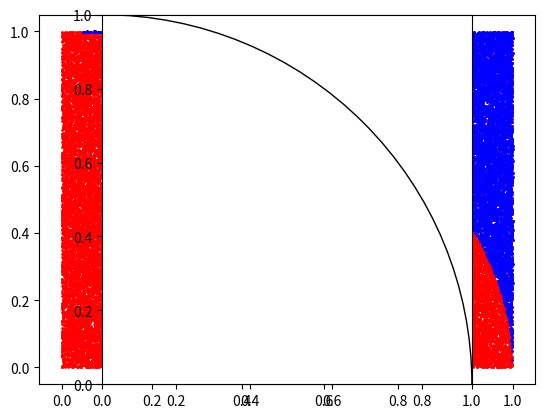

Write Python code to recreate this figure.
import numpy as np
import matplotlib.pyplot as plt
import matplotlib.patches as patches
import math

n=100000
# 乱数を生成,それ自体がリストになっている
x = np.random.rand(n)
y = np.random.rand(n)

axe=[]
xv=[]
yv=[]
i=0
cnt=0

for i in range(n):
    a=((x[i])**2+(y[i])**2)**(0.5)
    if(a<=1.0):
        cnt+=1
    else:
        xv.append(x[i])#円以外の部分の記述
        yv.append(y[i])

#print(cnt)
print(math.pi-cnt/n*4)
#誤差

plt.scatter(x, y,color="r",s=1.0)
plt.scatter(xv, yv,color="b",s=1.0)
ax = plt.axes()

# fc = face color, ec = edge color
c = patches.Circle(xy=(0, 0), radius=1.0, fc='w', ec='k',fill=False)
ax.add_patch(c)

ax.set_aspect('equal')

plt.show()